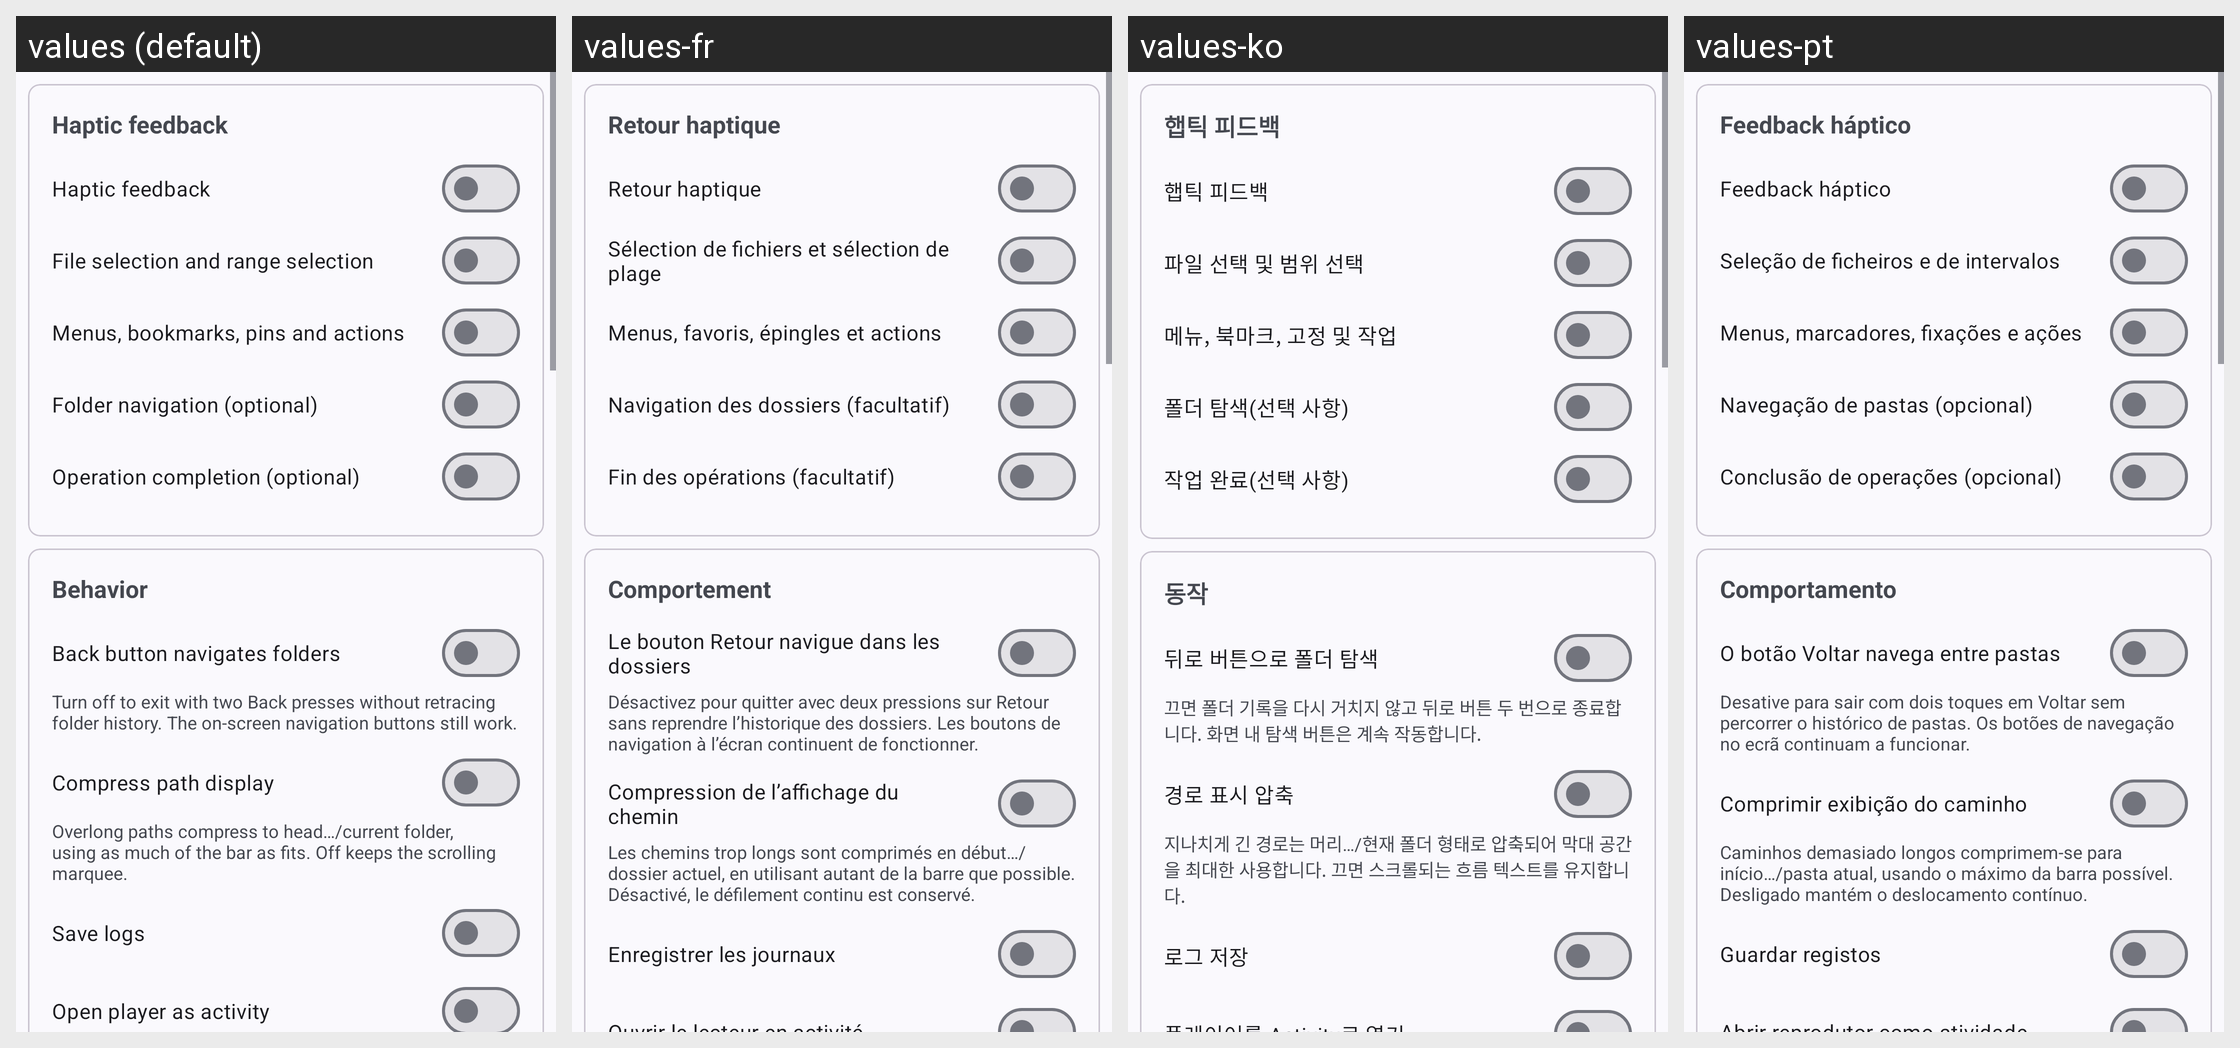

Translations of the strings shown on this Android screen, per locale in the grid:
Android screen res/layout/settings_page_behavior.xml rendered under 4 locales, left to right: values (default), values-fr, values-ko, values-pt. Device: Nexus 5 (rendered at 1080×1920; each locale shown at half size, 540×960, under a caption strip naming it); theme Theme.MyApp.System.
Other locales in the repository, not shown: values-ar, values-de, values-es, values-fa, values-hi, values-in, values-it, values-ja, values-ru, values-th, values-tr, values-vi, values-zh-rCN.
Strings drawn on this screen, with the default value and each locale's value (text and hints the layout hard-codes, and strings that could not be matched under every locale, appear in the picture but are not listed):

haptics_enabled
  values: Haptic feedback
  values-fr: Retour haptique
  values-ko: 햅틱 피드백
  values-pt: Feedback háptico

haptics_selection
  values: File selection and range selection
  values-fr: Sélection de fichiers et sélection de plage
  values-ko: 파일 선택 및 범위 선택
  values-pt: Seleção de ficheiros e de intervalos

haptics_actions
  values: Menus, bookmarks, pins and actions
  values-fr: Menus, favoris, épingles et actions
  values-ko: 메뉴, 북마크, 고정 및 작업
  values-pt: Menus, marcadores, fixações e ações

haptics_navigation
  values: Folder navigation (optional)
  values-fr: Navigation des dossiers (facultatif)
  values-ko: 폴더 탐색(선택 사항)
  values-pt: Navegação de pastas (opcional)

haptics_completion
  values: Operation completion (optional)
  values-fr: Fin des opérations (facultatif)
  values-ko: 작업 완료(선택 사항)
  values-pt: Conclusão de operações (opcional)

behavior
  values: Behavior
  values-fr: Comportement
  values-ko: 동작
  values-pt: Comportamento

back_navigates_folders
  values: Back button navigates folders
  values-fr: Le bouton Retour navigue dans les dossiers
  values-ko: 뒤로 버튼으로 폴더 탐색
  values-pt: O botão Voltar navega entre pastas

back_navigates_folders_summary
  values: Turn off to exit with two Back presses without retracing folder history. The on-screen navigation buttons still work.
  values-fr: Désactivez pour quitter avec deux pressions sur Retour sans reprendre l’historique des dossiers. Les boutons de navigation à l’écran continuent de fonctionner.
  values-ko: 끄면 폴더 기록을 다시 거치지 않고 뒤로 버튼 두 번으로 종료합니다. 화면 내 탐색 버튼은 계속 작동합니다.
  values-pt: Desative para sair com dois toques em Voltar sem percorrer o histórico de pastas. Os botões de navegação no ecrã continuam a funcionar.

compress_path_display
  values: Compress path display
  values-fr: Compression de l’affichage du chemin
  values-ko: 경로 표시 압축
  values-pt: Comprimir exibição do caminho

compress_path_display_summary
  values: Overlong paths compress to head…/current folder, using as much of the bar as fits. Off keeps the scrolling marquee.
  values-fr: Les chemins trop longs sont comprimés en début…/dossier actuel, en utilisant autant de la barre que possible. Désactivé, le défilement continu est conservé.
  values-ko: 지나치게 긴 경로는 머리…/현재 폴더 형태로 압축되어 막대 공간을 최대한 사용합니다. 끄면 스크롤되는 흐름 텍스트를 유지합니다.
  values-pt: Caminhos demasiado longos comprimem-se para início…/pasta atual, usando o máximo da barra possível. Desligado mantém o deslocamento contínuo.

enable_logs
  values: Save logs
  values-fr: Enregistrer les journaux
  values-ko: 로그 저장
  values-pt: Guardar registos
